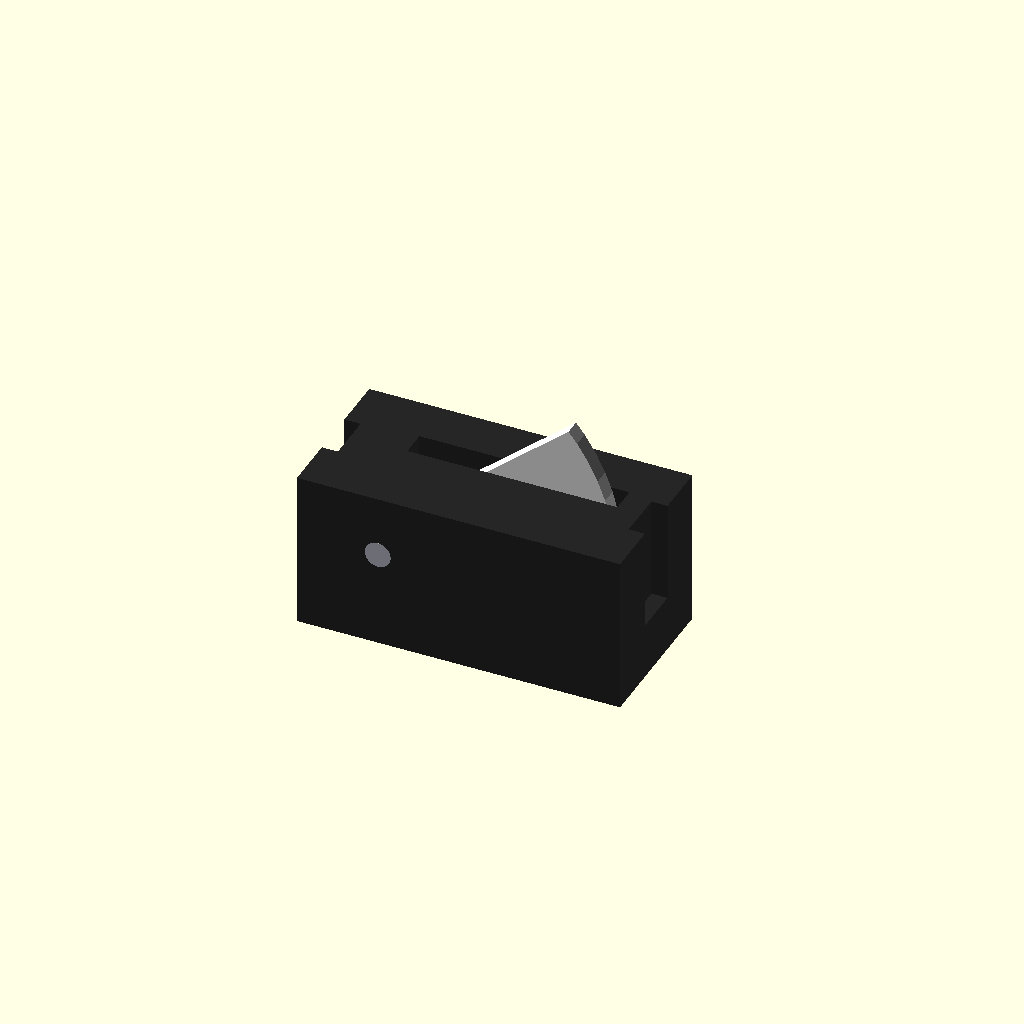
Cell 1: the model at its default parameters.
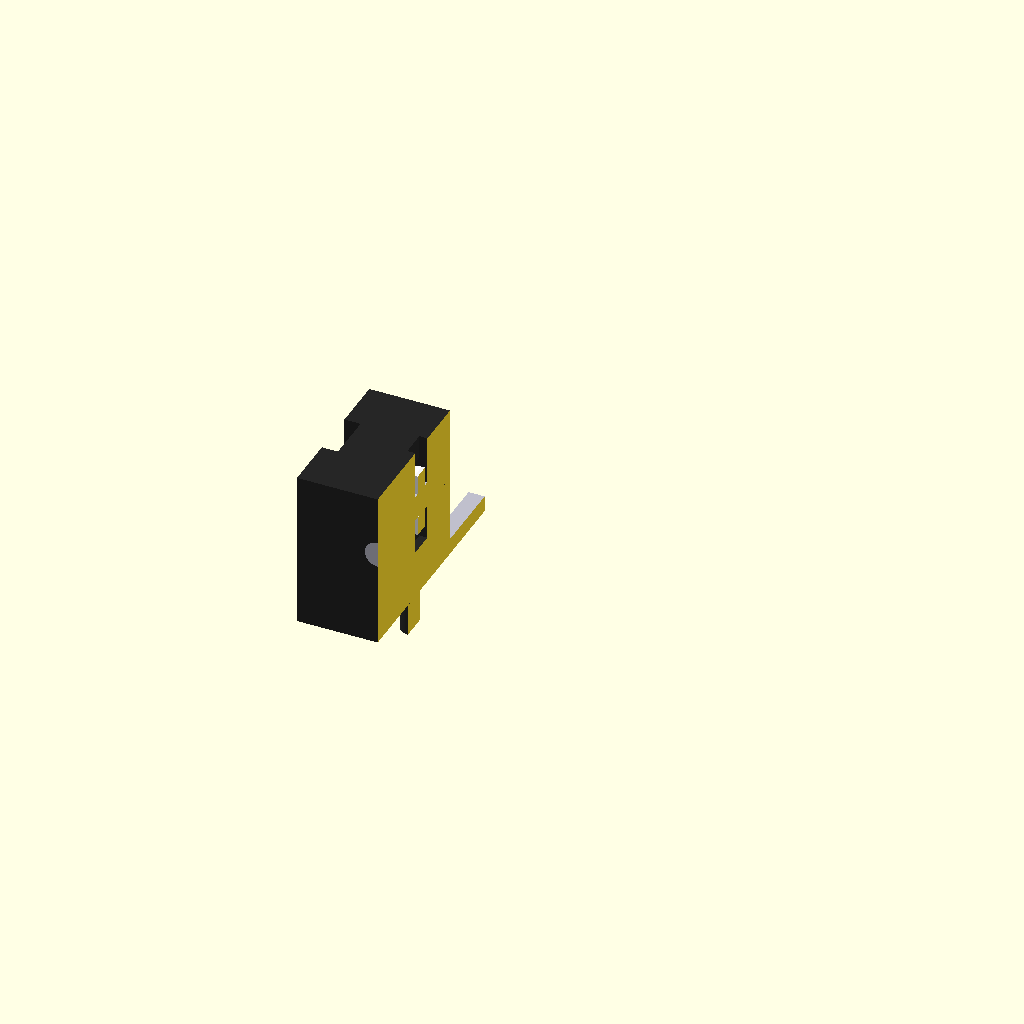
Cell 2 — section set to true, the other parameters unchanged.
One fixed orthographic camera (rotation 55°, 0°, 25°; colour scheme Cornfield) for every cell.
The OpenSCAD source (BitSwitch_SwitchBoard/Switch.scad):
// SMD Slide Switch (2-Pin Variant, Extended Position)
// Origin [0,0,0] is located at the center of the bottom face of the main body.

$fn = 60;

section = false;

module smd_slide_switch_2pin() {
    body();
    lever();
    terminals();
    alignment_pins();
}

module body() {
    // Main plastic housing
    color([0.15, 0.15, 0.15]) // Black/Dark Gray
    difference() {
	    // Centered in X and Y, sitting on Z=0
	    translate([0, 0, 2.45])
		cube([10, 4.8, 4.9], center=true);


        // clip
        translate([-5, 0, 3.5]) cube([1, 1.5, 3.5], center=true);
        translate([ 5, 0, 3.5]) cube([1, 1.5, 3.5], center=true);

        // Top lever operating slot (6.5mm long, centered above)
        translate([0.5, 0.5, 3.5]) cube([6.5, 0.8, 4.0], center=true);
        translate([-2.5,0.9,3]) rotate([90,0,0]) cylinder(h=0.8, r=1.2);
        // Pivot pin visualization hole on the side
        translate([-2.5, 0, 3.0]) rotate([90, 0, 0]) cylinder(h=10, r=0.4, center=true);
    }
}

module lever() {
    // Lever modeled as an arc centered at the pivot point
    // Pivot origin: X = -2.5, Z = 3.0
    // The tip reaches exactly X = 2.1, Z = 7.0 (relative to absolute origin)
    
    pivot_x = -2.5;
    pivot_z = 3.0;
    
    // Calculate radius to reach the [2.1, 7.0] tip
    // dx = 2.1 - (-2.5) = 4.6
    // dz = 7.0 - 3.0 = 4.0
    // r_outer = sqrt(4.6^2 + 4.0^2) ≈ 6.1
    r_outer = 6.1;
    
    color([0.95, 0.95, 0.95]) // White plastic
    translate([pivot_x, 0.5, pivot_z])
    rotate([90, 0, 0])
    linear_extrude(height = 0.5, center = true) {
        union(){
			difference(){			 
				circle(r=1);
				circle(r=0.4);
			}
			intersection() {
				circle(r = r_outer);
				// Bounding wedge to form the arc sweep
				// Starts at ~41 degrees (to hit the tip coordinate) and sweeps backwards
				polygon([
					[0, 0],
					[10 * sin(50), 10 * cos(50)],
					[10 * sin(80), 10 * cos(80)]
				]);
			}
		}
    }
	color([0.75, 0.75, 0.8]) translate([pivot_x, 0, pivot_z]) rotate([90,0,0]) cylinder(h=4.8, r=0.4, center=true);
}

module terminals() {
    // 2 SMD Gull-Wing Pins on the front side
    // Pitch is 5.0mm (Centered at X = -2.5 and X = 2.5)
    pin(-2.5);
    pin(2.5);
}

module pin(x_pos) {
    // Front face of the body is at Y = 2.4
    y_face = 2.4; 
    
  color([0.75, 0.75, 0.8]) // Silver metal finish
  translate([x_pos - 0.5, y_face, 0])
  cube([1.0, 2.3, 0.5]);
}

module alignment_pins() {
    // Plastic alignment pins on the bottom, 1mm deep
    // Located at the same X positions as the electrical pins
    color([0.15, 0.15, 0.15]) {
        translate([-2.5, 0, -1.0]) cylinder(h=1.0, r=0.4);
    }
}

// Render the switch
if(section){
 intersection(){
  translate([-12.5,0,0]) cube(20, center=true);
  smd_slide_switch_2pin();
  }
}
else{
	smd_slide_switch_2pin();
}
Customizer parameters (derived from the source; name, type, default, range or options):
section: bool, default false
